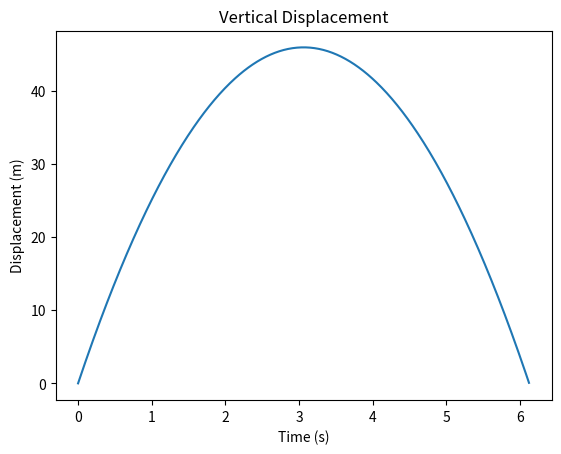

Write the Python code that produced this figure.
"""
Chapter 10 Example 8
Finding the roots, then evaulating and plotting
"""

import numpy as np
import matplotlib.pyplot as plt

# Define constants
v = 30      # Initial velocity (m/s)
g = -9.8    # Acceleration due to gravity (m/s^2)

# Define the coefficients of the polynomial for displacement
# Corresponding to d = v*t + (g/2)*t^2
p = [g/2, v, 0]

# Find the roots of the polynomial
r = np.roots(p)

# The time when the object hits the ground (non-zero root)
'''
This code below filters the roots to exclude 0,
assuming zero is not a valid solution for the specific problem.
[r != 0] is a boolean mask that is true for non-zero roots
r[r != 0]: Applies the mask to the array r, returning only the non-zero roots.
[0]: Selects the first non-zero root from the filtered array.
'''
tground = r[r != 0][0]

# Generate time values from 0 to tground
t = np.arange(0, tground, 0.01)

# Calculate displacement values
d = np.polyval(p, t)

# Plot the vertical displacement
plt.plot(t, d)
plt.xlabel('Time (s)')
plt.ylabel('Displacement (m)')
plt.title('Vertical Displacement')
plt.show()
